Labelled photos from "roboflowIsoObj_Clip", an image-classification folder in jadetangyy0820/CLIP. The possible labels are: 11111-Egg, 22222-Banana, 33333-Butter, 4157005670-almondmilk, 44444-DietCoke, 55555-Coke, 7874222803-sugar, almond, banana, butter, coke, dietcoke, egg, sugar.

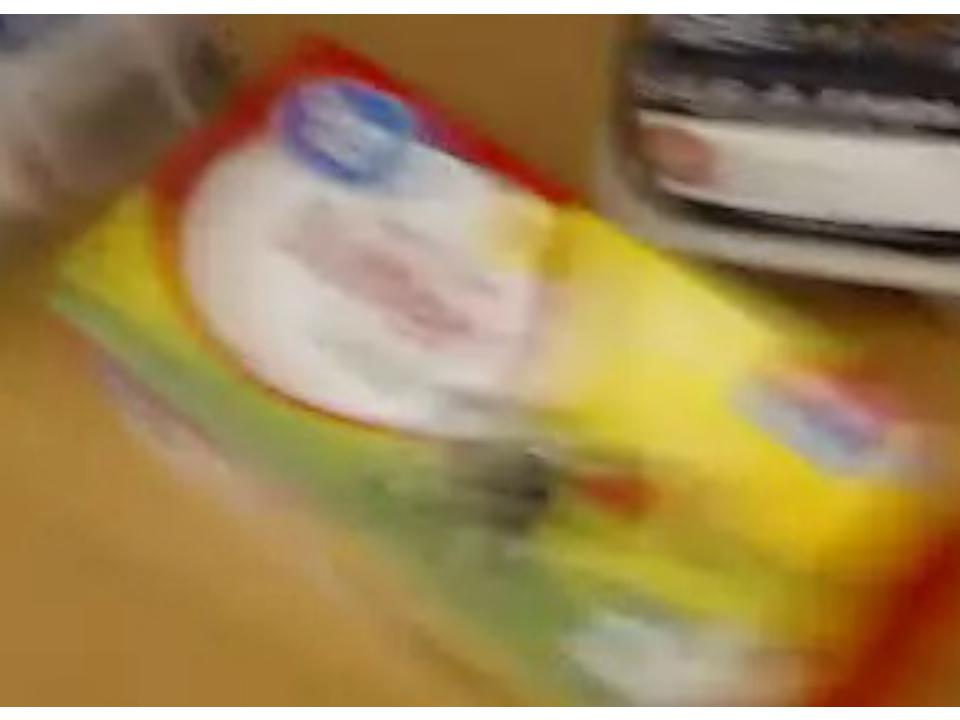
Label: butter

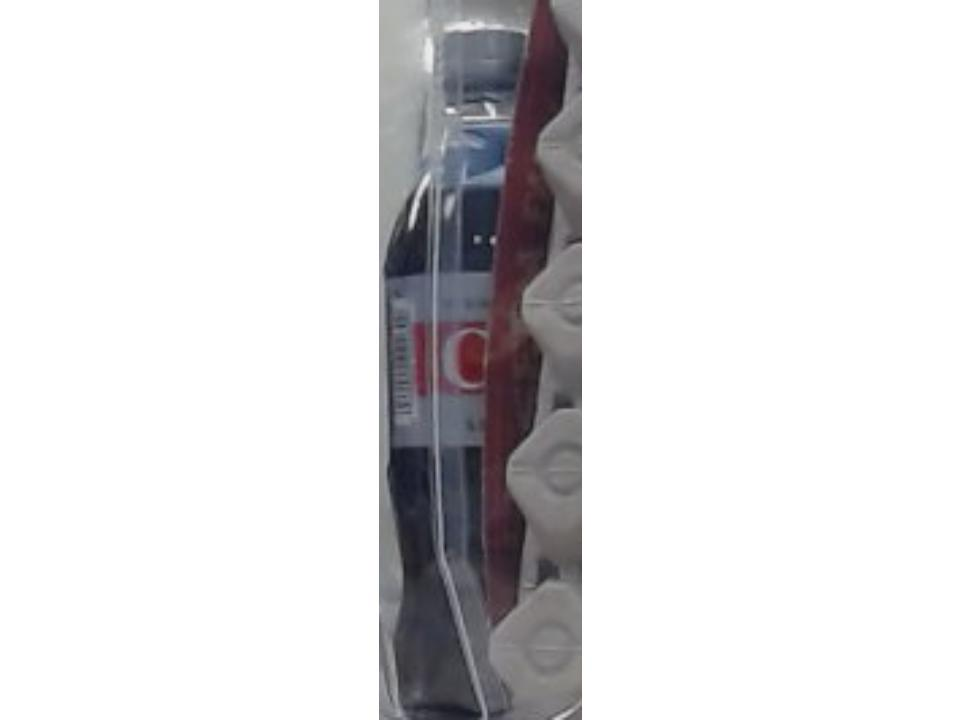
Label: 44444-DietCoke

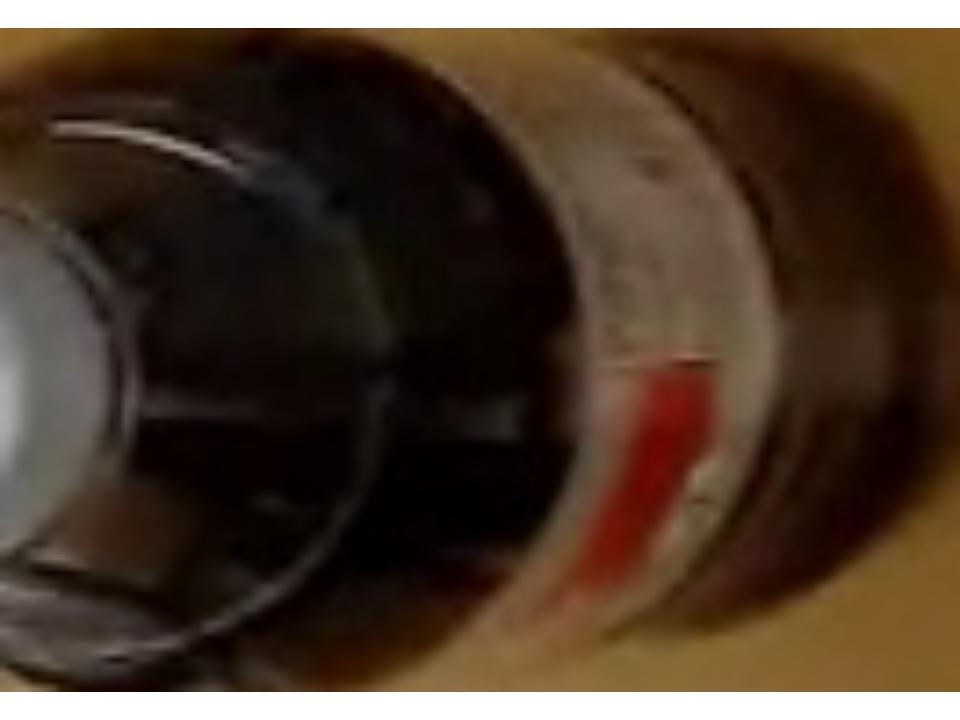
Label: dietcoke

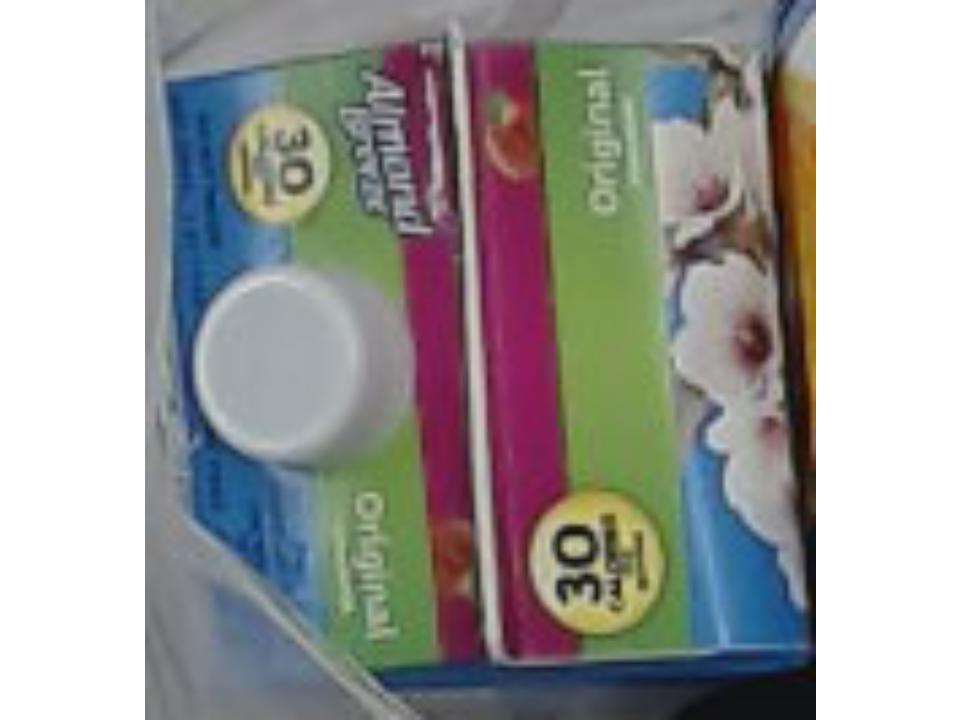
Label: 4157005670-almondmilk

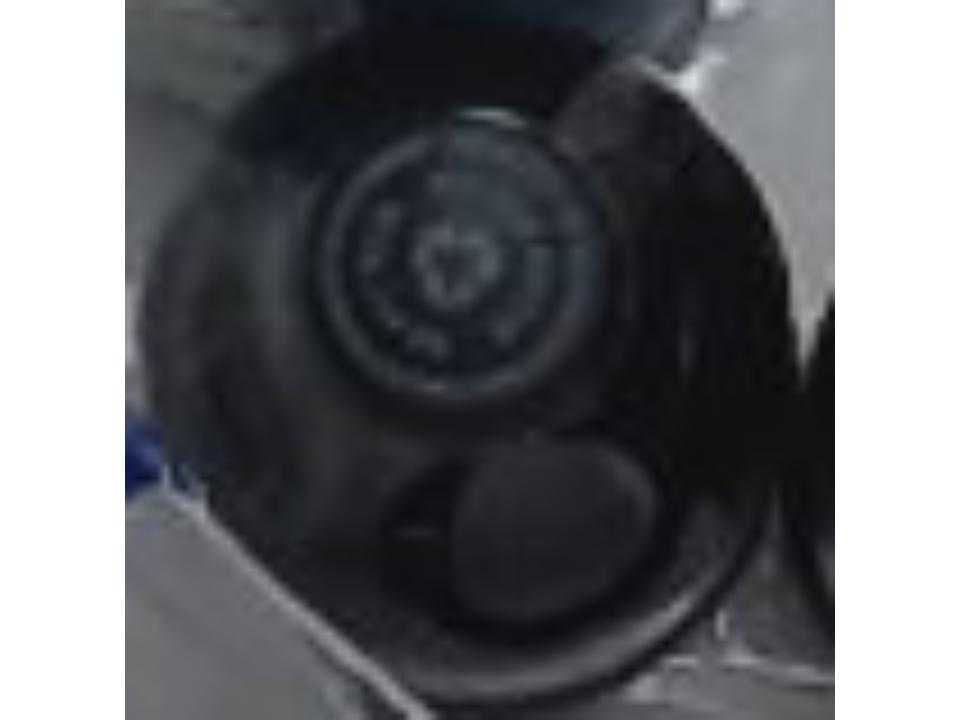
Label: 55555-Coke

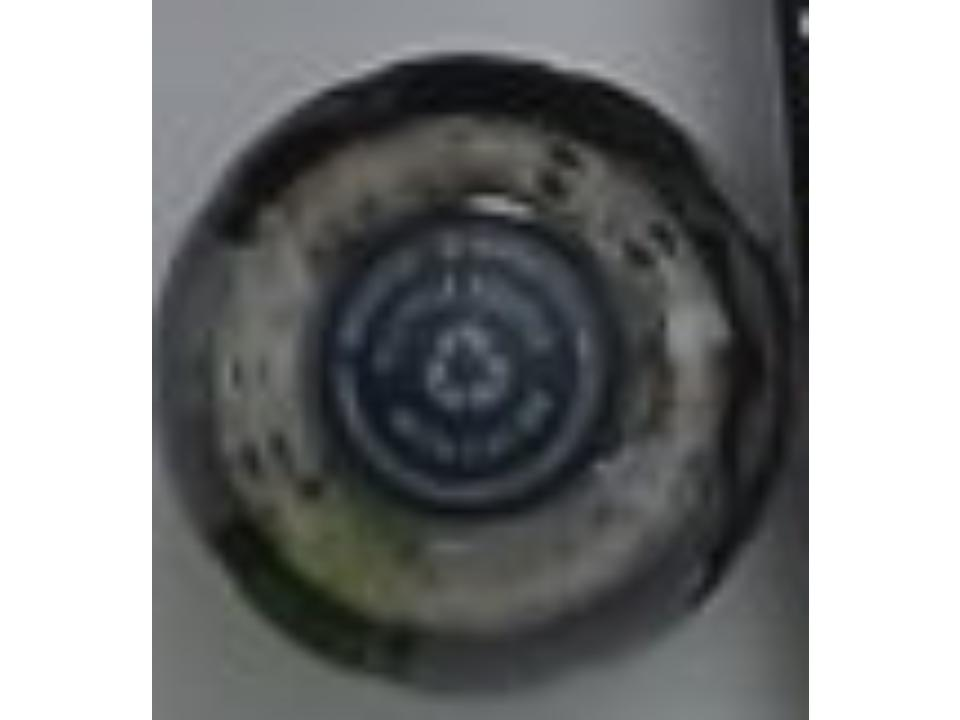
Label: coke
